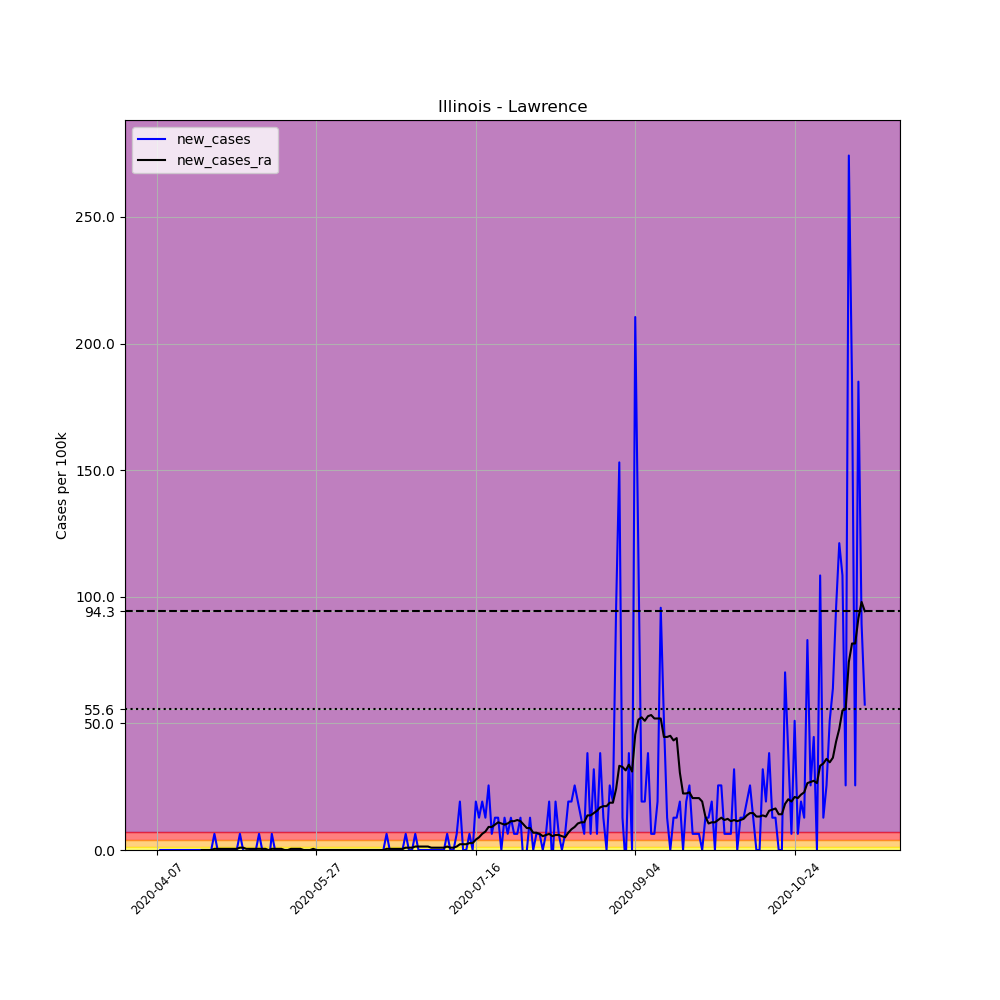

Source data for this figure (header and first rows):
, date, county, state, fips, cases, deaths, COUNTY, STNAME, CTYNAME, POPESTIMATE2019, per_100k, new_cases, new_cases_ra
585853, 2020-04-07, Lawrence, Illinois, 17101, 2, 0, 101, Illinois, Lawrence, 15678, 12.76, , 
585854, 2020-04-08, Lawrence, Illinois, 17101, 2, 0, 101, Illinois, Lawrence, 15678, 12.76, 0.0, 
585855, 2020-04-09, Lawrence, Illinois, 17101, 2, 0, 101, Illinois, Lawrence, 15678, 12.76, 0.0, 
585856, 2020-04-10, Lawrence, Illinois, 17101, 2, 0, 101, Illinois, Lawrence, 15678, 12.76, 0.0, 
585857, 2020-04-11, Lawrence, Illinois, 17101, 2, 0, 101, Illinois, Lawrence, 15678, 12.76, 0.0, 
585858, 2020-04-12, Lawrence, Illinois, 17101, 2, 0, 101, Illinois, Lawrence, 15678, 12.76, 0.0, 
585859, 2020-04-13, Lawrence, Illinois, 17101, 2, 0, 101, Illinois, Lawrence, 15678, 12.76, 0.0, 
585860, 2020-04-14, Lawrence, Illinois, 17101, 2, 0, 101, Illinois, Lawrence, 15678, 12.76, 0.0, 
585861, 2020-04-15, Lawrence, Illinois, 17101, 2, 0, 101, Illinois, Lawrence, 15678, 12.76, 0.0, 
585862, 2020-04-16, Lawrence, Illinois, 17101, 2, 0, 101, Illinois, Lawrence, 15678, 12.76, 0.0, 
585863, 2020-04-17, Lawrence, Illinois, 17101, 2, 0, 101, Illinois, Lawrence, 15678, 12.76, 0.0, 
585864, 2020-04-18, Lawrence, Illinois, 17101, 2, 0, 101, Illinois, Lawrence, 15678, 12.76, 0.0, 
585865, 2020-04-19, Lawrence, Illinois, 17101, 2, 0, 101, Illinois, Lawrence, 15678, 12.76, 0.0, 
585866, 2020-04-20, Lawrence, Illinois, 17101, 2, 0, 101, Illinois, Lawrence, 15678, 12.76, 0.0, 
585867, 2020-04-21, Lawrence, Illinois, 17101, 2, 0, 101, Illinois, Lawrence, 15678, 12.76, 0.0, 0.0
585868, 2020-04-22, Lawrence, Illinois, 17101, 2, 0, 101, Illinois, Lawrence, 15678, 12.76, 0.0, 0.0
585869, 2020-04-23, Lawrence, Illinois, 17101, 2, 0, 101, Illinois, Lawrence, 15678, 12.76, 0.0, 0.0
585870, 2020-04-24, Lawrence, Illinois, 17101, 2, 0, 101, Illinois, Lawrence, 15678, 12.76, 0.0, 0.0
585871, 2020-04-25, Lawrence, Illinois, 17101, 3, 0, 101, Illinois, Lawrence, 15678, 19.14, 6.378, 0.4556
585872, 2020-04-26, Lawrence, Illinois, 17101, 3, 0, 101, Illinois, Lawrence, 15678, 19.14, 0.0, 0.4556
585873, 2020-04-27, Lawrence, Illinois, 17101, 3, 0, 101, Illinois, Lawrence, 15678, 19.14, 0.0, 0.4556
585874, 2020-04-28, Lawrence, Illinois, 17101, 3, 0, 101, Illinois, Lawrence, 15678, 19.14, 0.0, 0.4556
585875, 2020-04-29, Lawrence, Illinois, 17101, 3, 0, 101, Illinois, Lawrence, 15678, 19.14, 0.0, 0.4556
585876, 2020-04-30, Lawrence, Illinois, 17101, 3, 0, 101, Illinois, Lawrence, 15678, 19.14, 0.0, 0.4556
585877, 2020-05-01, Lawrence, Illinois, 17101, 3, 0, 101, Illinois, Lawrence, 15678, 19.14, 0.0, 0.4556
585878, 2020-05-02, Lawrence, Illinois, 17101, 3, 0, 101, Illinois, Lawrence, 15678, 19.14, 0.0, 0.4556
585879, 2020-05-03, Lawrence, Illinois, 17101, 4, 0, 101, Illinois, Lawrence, 15678, 25.51, 6.378, 0.9112
585880, 2020-05-04, Lawrence, Illinois, 17101, 4, 0, 101, Illinois, Lawrence, 15678, 25.51, 0.0, 0.9112
585881, 2020-05-05, Lawrence, Illinois, 17101, 3, 0, 101, Illinois, Lawrence, 15678, 19.14, -6.378, 0.4556
585882, 2020-05-06, Lawrence, Illinois, 17101, 3, 0, 101, Illinois, Lawrence, 15678, 19.14, 0.0, 0.4556
585883, 2020-05-07, Lawrence, Illinois, 17101, 3, 0, 101, Illinois, Lawrence, 15678, 19.14, 0.0, 0.4556
585884, 2020-05-08, Lawrence, Illinois, 17101, 3, 0, 101, Illinois, Lawrence, 15678, 19.14, 0.0, 0.4556
585885, 2020-05-09, Lawrence, Illinois, 17101, 4, 0, 101, Illinois, Lawrence, 15678, 25.51, 6.378, 0.4556
585886, 2020-05-10, Lawrence, Illinois, 17101, 4, 0, 101, Illinois, Lawrence, 15678, 25.51, 0.0, 0.4556
585887, 2020-05-11, Lawrence, Illinois, 17101, 4, 0, 101, Illinois, Lawrence, 15678, 25.51, 0.0, 0.4556
585888, 2020-05-12, Lawrence, Illinois, 17101, 3, 0, 101, Illinois, Lawrence, 15678, 19.14, -6.378, 0.0
585889, 2020-05-13, Lawrence, Illinois, 17101, 4, 0, 101, Illinois, Lawrence, 15678, 25.51, 6.378, 0.4556
585890, 2020-05-14, Lawrence, Illinois, 17101, 4, 0, 101, Illinois, Lawrence, 15678, 25.51, 0.0, 0.4556
585891, 2020-05-15, Lawrence, Illinois, 17101, 4, 0, 101, Illinois, Lawrence, 15678, 25.51, 0.0, 0.4556
585892, 2020-05-16, Lawrence, Illinois, 17101, 4, 0, 101, Illinois, Lawrence, 15678, 25.51, 0.0, 0.4556
585893, 2020-05-17, Lawrence, Illinois, 17101, 4, 0, 101, Illinois, Lawrence, 15678, 25.51, 0.0, 0.0
585894, 2020-05-18, Lawrence, Illinois, 17101, 4, 0, 101, Illinois, Lawrence, 15678, 25.51, 0.0, 0.0
585895, 2020-05-19, Lawrence, Illinois, 17101, 4, 0, 101, Illinois, Lawrence, 15678, 25.51, 0.0, 0.4556
585896, 2020-05-20, Lawrence, Illinois, 17101, 4, 0, 101, Illinois, Lawrence, 15678, 25.51, 0.0, 0.4556
585897, 2020-05-21, Lawrence, Illinois, 17101, 4, 0, 101, Illinois, Lawrence, 15678, 25.51, 0.0, 0.4556
585898, 2020-05-22, Lawrence, Illinois, 17101, 4, 0, 101, Illinois, Lawrence, 15678, 25.51, 0.0, 0.4556
585899, 2020-05-23, Lawrence, Illinois, 17101, 4, 0, 101, Illinois, Lawrence, 15678, 25.51, 0.0, 0.0
585900, 2020-05-24, Lawrence, Illinois, 17101, 4, 0, 101, Illinois, Lawrence, 15678, 25.51, 0.0, 0.0
585901, 2020-05-25, Lawrence, Illinois, 17101, 4, 0, 101, Illinois, Lawrence, 15678, 25.51, 0.0, 0.0
585902, 2020-05-26, Lawrence, Illinois, 17101, 4, 0, 101, Illinois, Lawrence, 15678, 25.51, 0.0, 0.4556
585903, 2020-05-27, Lawrence, Illinois, 17101, 4, 0, 101, Illinois, Lawrence, 15678, 25.51, 0.0, 0.0
585904, 2020-05-28, Lawrence, Illinois, 17101, 4, 0, 101, Illinois, Lawrence, 15678, 25.51, 0.0, 0.0
585905, 2020-05-29, Lawrence, Illinois, 17101, 4, 0, 101, Illinois, Lawrence, 15678, 25.51, 0.0, 0.0
585906, 2020-05-30, Lawrence, Illinois, 17101, 4, 0, 101, Illinois, Lawrence, 15678, 25.51, 0.0, 0.0
585907, 2020-05-31, Lawrence, Illinois, 17101, 4, 0, 101, Illinois, Lawrence, 15678, 25.51, 0.0, 0.0
585908, 2020-06-01, Lawrence, Illinois, 17101, 4, 0, 101, Illinois, Lawrence, 15678, 25.51, 0.0, 0.0
585909, 2020-06-02, Lawrence, Illinois, 17101, 4, 0, 101, Illinois, Lawrence, 15678, 25.51, 0.0, 0.0
585910, 2020-06-03, Lawrence, Illinois, 17101, 4, 0, 101, Illinois, Lawrence, 15678, 25.51, 0.0, 0.0
585911, 2020-06-04, Lawrence, Illinois, 17101, 4, 0, 101, Illinois, Lawrence, 15678, 25.51, 0.0, 0.0
585912, 2020-06-05, Lawrence, Illinois, 17101, 4, 0, 101, Illinois, Lawrence, 15678, 25.51, 0.0, 0.0
... 163 more rows
